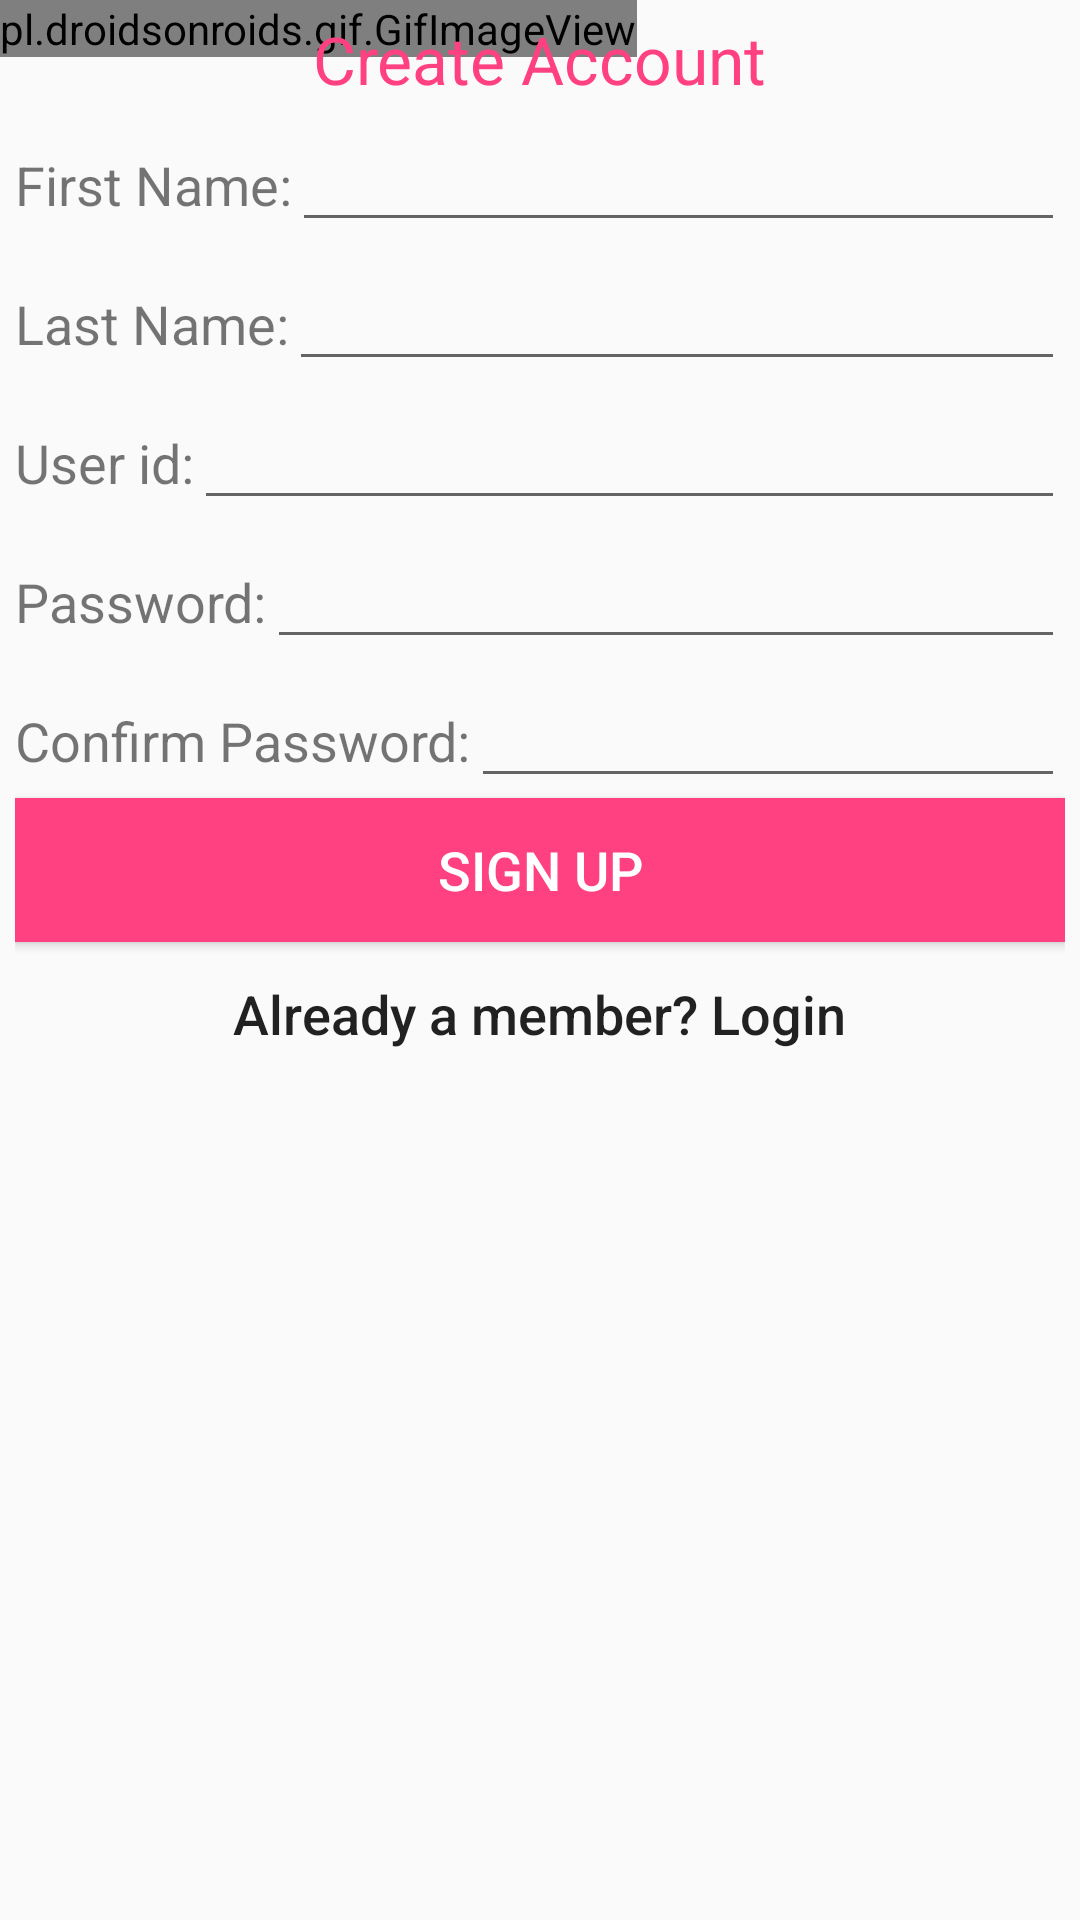

Reconstruct the res/layout file that produces this screen, plus the resources it refers to.
<!-- AndroidManifest.xml: application theme AppTheme -->
<!-- res/layout/activity_signup.xml -->
<?xml version="1.0" encoding="utf-8"?>

<LinearLayout xmlns:android="http://schemas.android.com/apk/res/android"
    android:orientation="vertical" android:layout_width="match_parent"
    android:layout_height="match_parent">

    <RelativeLayout
        android:layout_width="match_parent"
        android:layout_height="534dp">

        <RelativeLayout
            android:layout_width="match_parent"
            android:layout_height="match_parent">
            <pl.droidsonroids.gif.GifImageView
                android:layout_width="wrap_content"
                android:layout_height="wrap_content"
                android:layout_gravity="center_horizontal"
                android:src="@drawable/giphy_1"
                />
            <LinearLayout
                android:layout_width="match_parent"
                android:layout_height="match_parent"
                android:orientation="vertical"
                android:layout_marginLeft="@dimen/activity_horizontal_margin"
                android:layout_marginRight="@dimen/activity_horizontal_margin">

            <TextView
                android:layout_width="wrap_content"
                android:layout_height="wrap_content"
                android:layout_gravity="center_horizontal"
                android:paddingTop="@dimen/activity_horizontal_padding"
                android:id="@+id/textView4"
                android:text="Create Account"
                android:textColor="@color/colorAccent"
                android:textSize="22sp" />
            <LinearLayout
                android:layout_width="match_parent"
                android:layout_height="wrap_content"
                android:paddingTop="@dimen/activity_horizontal_padding">
                <TextView
                    android:text="@string/firstName"
                    android:layout_width="wrap_content"
                    android:layout_height="wrap_content"
                    android:id="@+id/textView5"
                    android:textAlignment="center"
                    android:textSize="18sp" />

                <EditText
                    android:layout_width="match_parent"
                    android:layout_height="wrap_content"
                    android:inputType="textPersonName"
                    android:ems="10"
                    android:id="@+id/firstname" />

            </LinearLayout>


            <LinearLayout
                android:layout_width="match_parent"
                android:layout_height="wrap_content"
                android:paddingTop="@dimen/activity_horizontal_padding">
            <TextView
                android:text="@string/lastName"
                android:layout_width="wrap_content"
                android:layout_height="wrap_content"
                android:id="@+id/textView7"
                android:textSize="18sp" />

            <EditText
                android:layout_width="match_parent"
                android:layout_height="wrap_content"
                android:inputType="textPersonName"
                android:ems="10"
                android:id="@+id/lastname" />
            </LinearLayout>

            <LinearLayout
                android:layout_width="match_parent"
                android:layout_height="wrap_content"
                android:paddingTop="@dimen/activity_horizontal_padding">
            <TextView
                android:text="@string/Userid"
                android:layout_width="wrap_content"
                android:layout_height="wrap_content"
                android:id="@+id/textView8"
                android:textSize="18sp" />

            <EditText
                android:layout_width="match_parent"
                android:layout_height="wrap_content"
                android:inputType="textPersonName"
                android:ems="10"
                android:id="@+id/userid" />
            </LinearLayout>

            <LinearLayout
                android:layout_width="match_parent"
                android:layout_height="wrap_content"
                android:paddingTop="@dimen/activity_horizontal_padding">
            <TextView
                android:text="@string/password"
                android:layout_width="wrap_content"
                android:layout_height="wrap_content"
                android:id="@+id/textView9"
                android:textSize="18sp" />

            <EditText
                android:layout_width="match_parent"
                android:layout_height="wrap_content"
                android:inputType="textPassword"
                android:ems="10"
                android:id="@+id/password" />
            </LinearLayout>

            <LinearLayout
                android:layout_width="match_parent"
                android:layout_height="wrap_content"
                android:paddingTop="@dimen/activity_horizontal_padding">
            <TextView
                android:text="@string/confirmPassword"
                android:layout_width="wrap_content"
                android:layout_height="wrap_content"
                android:id="@+id/textView10"
                android:textSize="18sp" />

            <EditText
                android:layout_width="match_parent"
                android:layout_height="wrap_content"
                android:inputType="textPassword"
                android:ems="10"
                android:id="@+id/confirm_password" />
            </LinearLayout>

            <Button
                android:text="@string/signupButton"
                android:layout_width="match_parent"
                android:layout_height="wrap_content"
                android:id="@+id/button"
                style="@style/Widget.AppCompat.Button"
                android:background="@color/colorAccent"
                android:textColor="@android:color/background_light"
                android:onClick="SignUp"
                android:textSize="18sp"
                />

            <Button
                android:text="@string/alreadyMember"
                android:layout_width="wrap_content"
                android:layout_height="wrap_content"
                android:id="@+id/button4"
                android:onClick="Login"
                style="@style/Widget.AppCompat.Button.Borderless"
                android:textAllCaps="false"
                android:textSize="18sp"
                android:layout_gravity="center_horizontal" />
            </LinearLayout>

        </RelativeLayout>
    </RelativeLayout>

</LinearLayout>
<!-- resources referenced by this layout -->
<resources>
  <color name="colorAccent">#FF4081</color>
  <dimen name="activity_horizontal_margin">5dp</dimen>
  <dimen name="activity_horizontal_padding">5dp</dimen>
  <string name="Userid">User id:</string>
  <string name="alreadyMember">Already a member? Login</string>
  <string name="confirmPassword">Confirm Password:</string>
  <string name="firstName">First Name:</string>
  <string name="lastName">Last Name:</string>
  <string name="password">Password:</string>
  <string name="signupButton">Sign Up</string>
  <style name="AppTheme" parent="Theme.AppCompat.Light.DarkActionBar">
          
          <item name="windowActionBar">false</item>
          <item name="windowNoTitle">true</item>
          <item name="colorPrimary">@color/colorPrimary</item>
          <item name="colorPrimaryDark">@color/colorPrimaryDark</item>
          <item name="colorAccent">@color/colorAccent</item>
      </style>
  <color name="colorPrimary">#3F51B5</color>
  <color name="colorPrimaryDark">#303F9F</color>
</resources>
